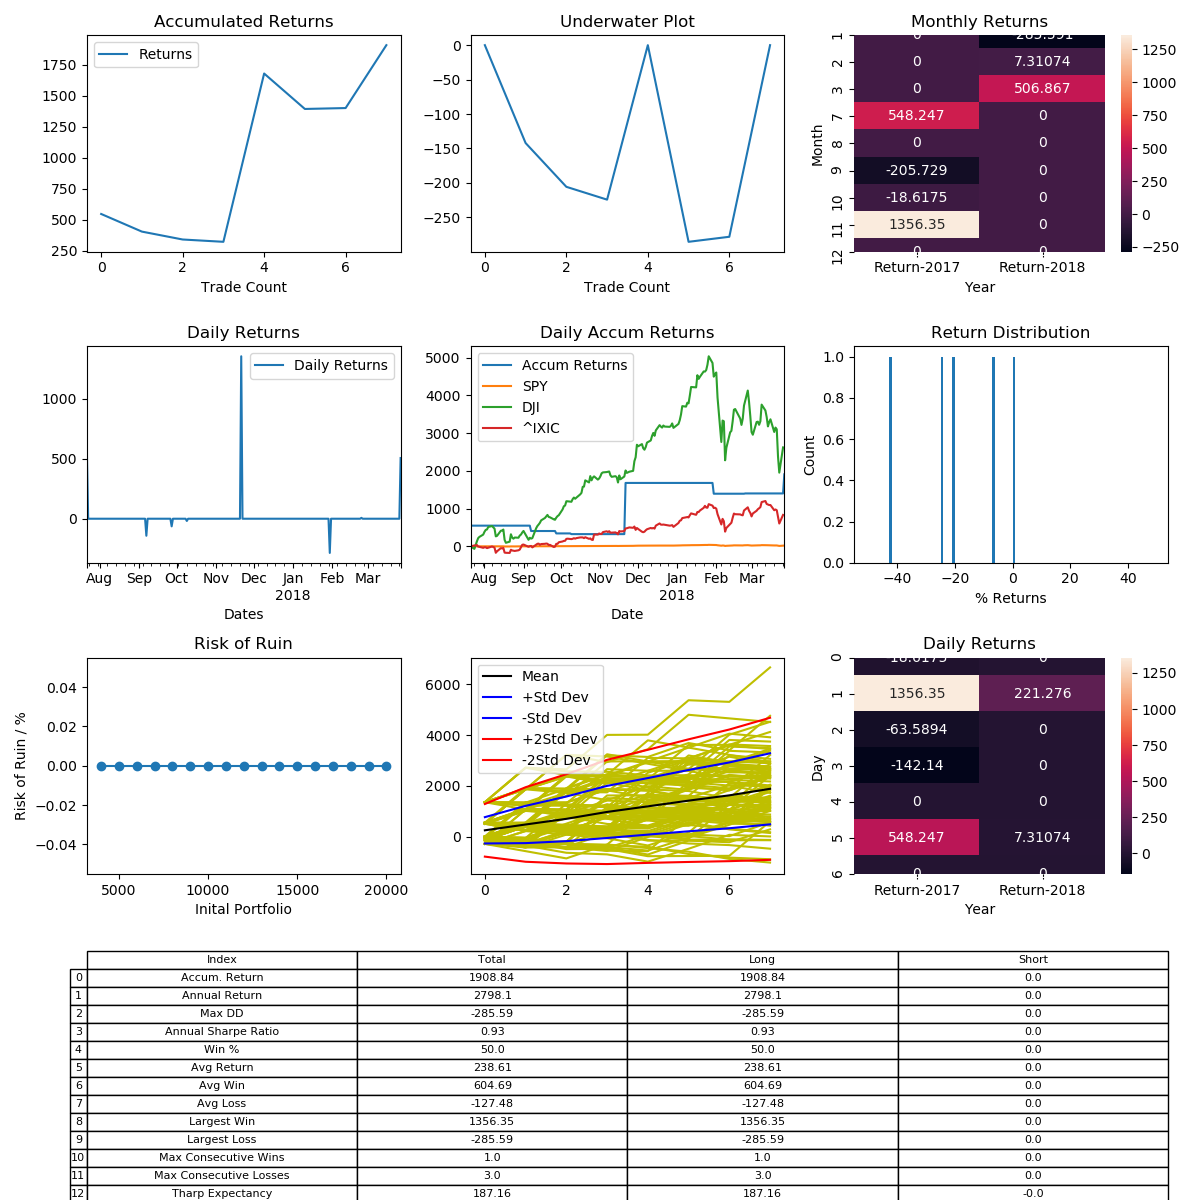

The table this chart was drawn from, first rows:
, Entry Time, Exit Time, Symbol, Direction, Entry, Exit
0, 2017-07-22 06:00:00, 2017-09-03 12:00:00, ETHUSD, LONG, 223.3, 345.8
1, 2017-09-07 18:00:00, 2017-09-19 12:00:00, ETHUSD, LONG, 334.6, 287
2, 2017-09-27 20:00:00, 2017-10-03 20:00:00, ETHUSD, LONG, 309.8, 290.1
3, 2017-10-09 04:00:00, 2017-10-22 02:00:00, ETHUSD, LONG, 308.9, 303.1
4, 2017-11-21 06:00:00, 2018-01-17 12:00:00, ETHUSD, LONG, 362.0, 853.0
5, 2018-01-30 06:00:00, 2018-02-23 04:00:00, ETHUSD, LONG, 1158, 827.2
6, 2018-02-25 00:00:00, 2018-03-04 04:00:00, ETHUSD, LONG, 839.9, 846.0
7, 2018-03-28 02:00:00, 2018-05-17 20:00:00, ETHUSD, LONG, 450.0, 678.1
